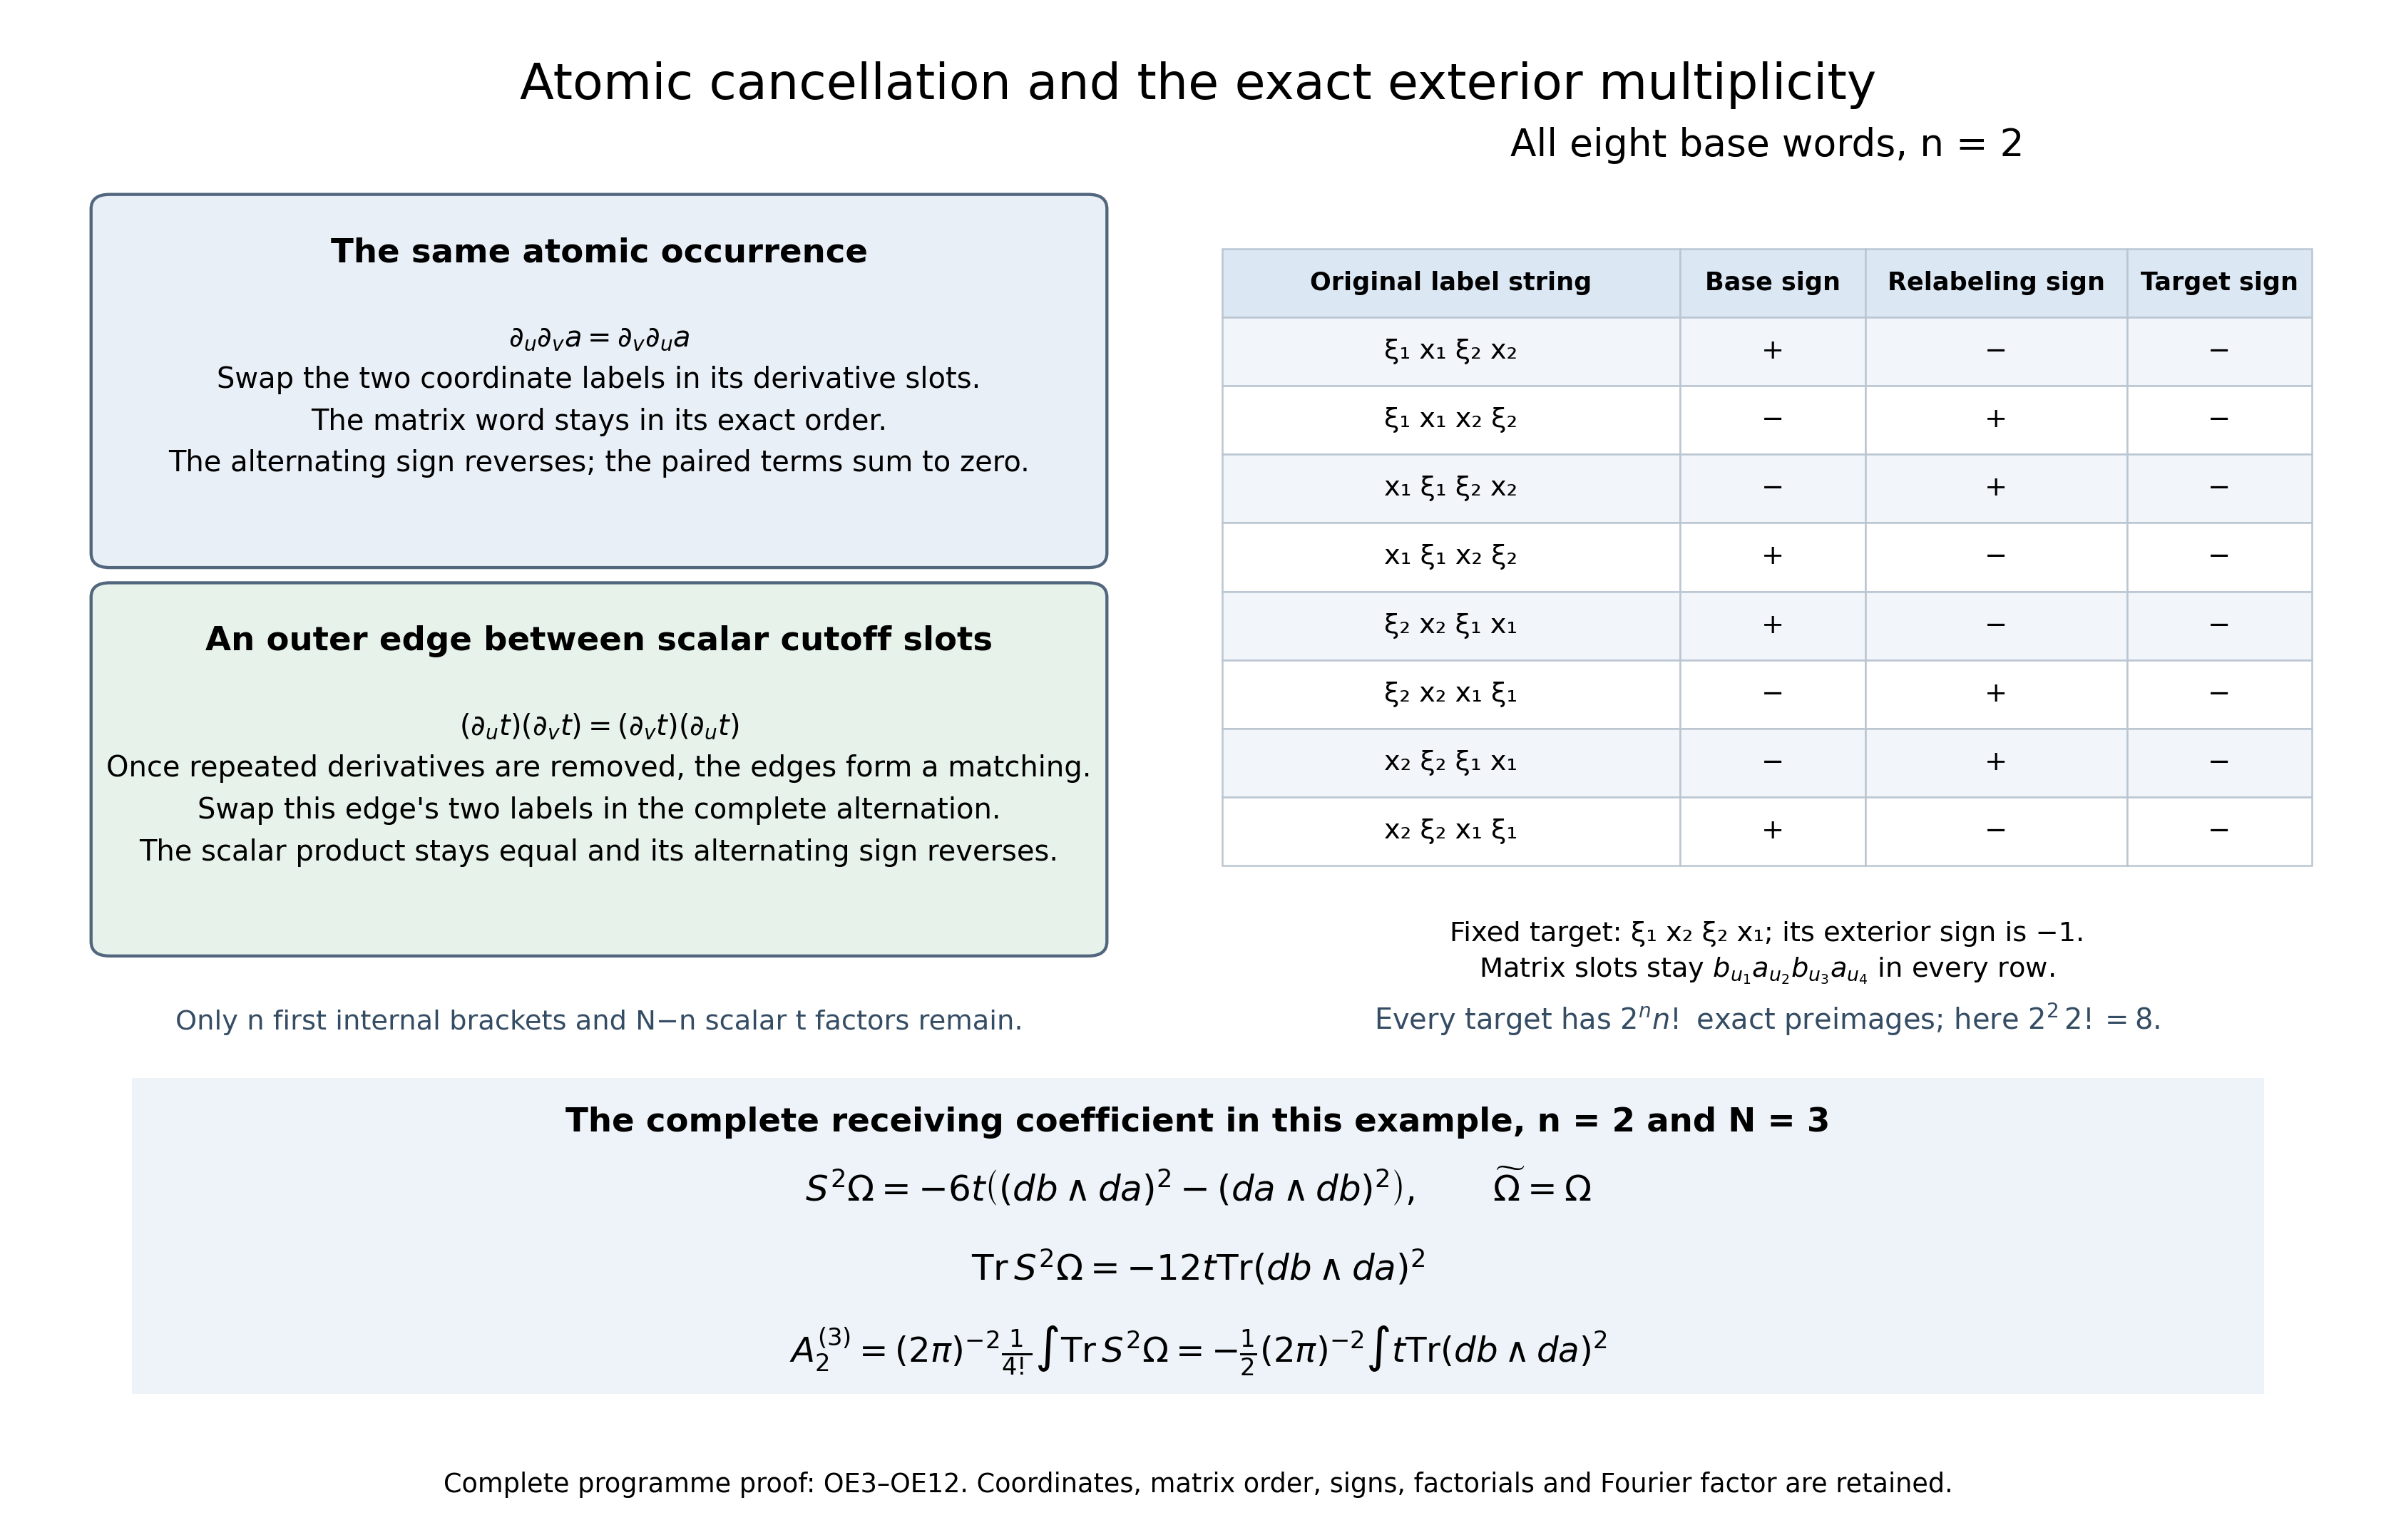

Generate this figure with Python:
"""Exact U044 atomic pairing and complete n=2 exterior-word count.

Written and dedicated to the public domain by Codex, October 2026 (CC0).
Programme proofs: ordered-weyl-exterior-reduction.md, OE1--OE23.
"""
from pathlib import Path
import itertools, json, math
import matplotlib
matplotlib.use("Agg")
import matplotlib.pyplot as plt
from matplotlib.patches import FancyBboxPatch

HERE=Path(__file__).resolve().parent
plt.rcParams.update({"font.family":"DejaVu Sans", "mathtext.fontset":"dejavusans",
                     "svg.hashsalt":"an03-u044-atomic-exterior-count-264"})
labels=["ξ₁","x₁","ξ₂","x₂"]
target=(0,3,2,1)
def sign(p):
    return (-1)**sum(p[i]>p[j] for i in range(len(p)) for j in range(i+1,len(p)))
rows=[]
for pairs in itertools.permutations(range(2)):
    for reverse in itertools.product([0,1],repeat=2):
        base=tuple(k for j,r in zip(pairs,reverse)
                   for k in ((2*j+1,2*j) if r else (2*j,2*j+1)))
        base_sign=(-1)**sum(reverse)
        assert base_sign==sign(base)
        perm=[None]*4
        for a,b in zip(base,target): perm[a]=b
        relabel_sign=sign(perm)
        assert base_sign*relabel_sign==sign(target)==-1
        rows.append({"base_coordinate_string":[labels[i] for i in base],
                     "base_sign":base_sign,"relabeling_sign":relabel_sign,
                     "target_sign":base_sign*relabel_sign})
assert len(rows)==2**2*math.factorial(2)==8

fig=plt.figure(figsize=(14,9),facecolor="white")
left=fig.add_axes([.035,.36,.43,.52]); left.axis("off")
right=fig.add_axes([.51,.36,.455,.52]); right.axis("off")
left.set(xlim=(0,1),ylim=(0,1))
def panel(y,h,title,body,colour):
    left.add_patch(FancyBboxPatch((.025,y),.95,h,boxstyle="round,pad=.018",
                                 facecolor=colour,edgecolor="#52677e",linewidth=1.3))
    left.text(.5,y+h-.035,title,ha="center",va="top",fontsize=14,weight="bold")
    left.text(.5,y+h/2-.025,body,ha="center",va="center",fontsize=12,linespacing=1.6)
panel(.54,.43,"The same atomic occurrence",
      r"$\partial_u\partial_v a=\partial_v\partial_u a$"+"\n"+
      "Swap the two coordinate labels in its derivative slots.\n"+
      "The matrix word stays in its exact order.\n"+
      "The alternating sign reverses; the paired terms sum to zero.",
      "#e9eff7")
panel(.055,.43,"An outer edge between scalar cutoff slots",
      r"$(\partial_u t)(\partial_v t)=(\partial_v t)(\partial_u t)$"+"\n"+
      "Once repeated derivatives are removed, the edges form a matching.\n"+
      "Swap this edge's two labels in the complete alternation.\n"+
      "The scalar product stays equal and its alternating sign reverses.",
      "#e6f2ea")
left.text(.5,-.055,"Only n first internal brackets and N−n scalar t factors remain.",
          ha="center",fontsize=11.5,color="#354d64")

right.set_title("All eight base words, n = 2",fontsize=16,pad=12)
table=right.table(cellText=[
    [" ".join(r["base_coordinate_string"]),
     "+" if r["base_sign"]==1 else "−",
     "+" if r["relabeling_sign"]==1 else "−","−"] for r in rows],
    colLabels=["Original label string","Base sign","Relabeling sign","Target sign"],
    colWidths=[.42,.17,.24,.17],cellLoc="center",
    bbox=[0,.15,1,.77])
table.auto_set_font_size(False); table.set_fontsize(11.5)
for (r,c),cell in table.get_celld().items():
    cell.set_edgecolor("#bac6d2"); cell.set_linewidth(.75)
    cell.set_facecolor("#dce7f4" if r==0 else ("#f2f6fa" if r%2 else "white"))
    if r==0: cell.set_text_props(weight="bold",fontsize=10.5)
right.text(.5,.04,"Fixed target: ξ₁ x₂ ξ₂ x₁; its exterior sign is −1.\n"+
           r"Matrix slots stay $b_{u_1}a_{u_2}b_{u_3}a_{u_4}$ in every row.",
           ha="center",va="center",fontsize=11.5,linespacing=1.45)
right.text(.5,-.055,r"Every target has $2^n n!$ exact preimages; here $2^2\,2!=8$.",
           ha="center",fontsize=12,color="#354d64")

bottom=fig.add_axes([.055,.095,.89,.205]); bottom.axis("off")
bottom.add_patch(FancyBboxPatch((.0,.0),1,1,boxstyle="round,pad=.012",
                                facecolor="#edf3f8",edgecolor="#466881",linewidth=1.4))
bottom.text(.5,.91,"The complete receiving coefficient in this example, n = 2 and N = 3",
            ha="center",va="top",fontsize=14,weight="bold")
bottom.text(.5,.61,r"$S^2\Omega=-6t\left((db\wedge da)^2-(da\wedge db)^2\right),"
            r"\qquad\widetilde{\Omega}=\Omega$",
            ha="center",fontsize=15)
bottom.text(.5,.36,r"$\operatorname{Tr}S^2\Omega=-12t\operatorname{Tr}(db\wedge da)^2$",
            ha="center",fontsize=15)
bottom.text(.5,.10,r"$A_2^{(3)}=(2\pi)^{-2}\frac{1}{4!}"
            r"\int\operatorname{Tr}S^2\Omega"
            r"=-\frac{1}{2}(2\pi)^{-2}\int t\operatorname{Tr}(db\wedge da)^2$",
            ha="center",fontsize=14.5)
fig.suptitle("Atomic cancellation and the exact exterior multiplicity",
             fontsize=21,y=.96)
fig.text(.5,.031,"Complete programme proof: OE3–OE12. Coordinates, matrix order, signs, factorials and Fourier factor are retained.",
         ha="center",fontsize=11)
fig.savefig(HERE/"ordered-exterior-atomic-count.png",dpi=240)
fig.savefig(HERE/"ordered-exterior-atomic-count.svg",
            metadata={"Date":None,"Creator":"Codex; reproducible CC0 programme proof diagram"})
(HERE/"ordered-exterior-atomic-count.parameters.json").write_text(json.dumps({
    "license":"CC0-1.0","proof_source":"Complete programme proof OE3--OE12.",
    "configuration_dimension":2,"error_power":3,
    "reference_coordinate_order":labels,"reference_orientation":"dx1^dxi1^dx2^dxi2",
    "tilde_orientation":"dxi1^dx1^dxi2^dx2",
    "tilde_to_reference_sign":1,"target_coordinate_string":[labels[i] for i in target],
    "target_sign":-1,"matrix_occurrence_order":["b","a","b","a"],
    "base_word_count":8,"base_words":rows,
    "all_dimensional_count":"2^n*n!",
    "raw_S2_coefficient":"n!*i^n*binomial(N,n)*t^(N-n)",
    "raw_example_coefficient":"-6*t",
    "traced_example_coefficient":"-12*t",
    "analytic_example_coefficient":"-(1/2)*(2*pi)^(-2)*t",
    "mathematical_status":"Exact finite differential identity; table is a full n=2 count, not a numerical matrix experiment."
},ensure_ascii=False,indent=2)+"\n",encoding="utf-8")
plt.close(fig)
